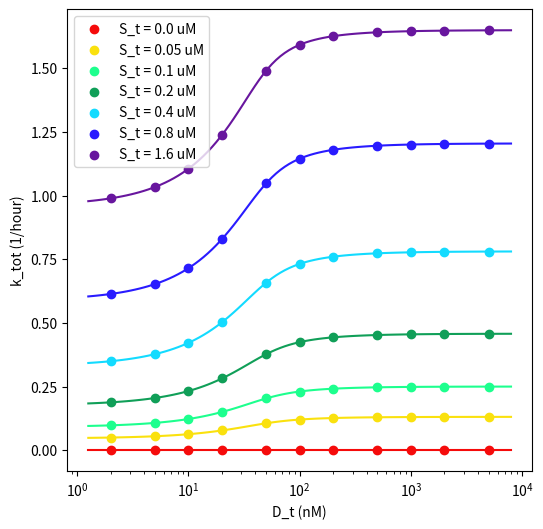
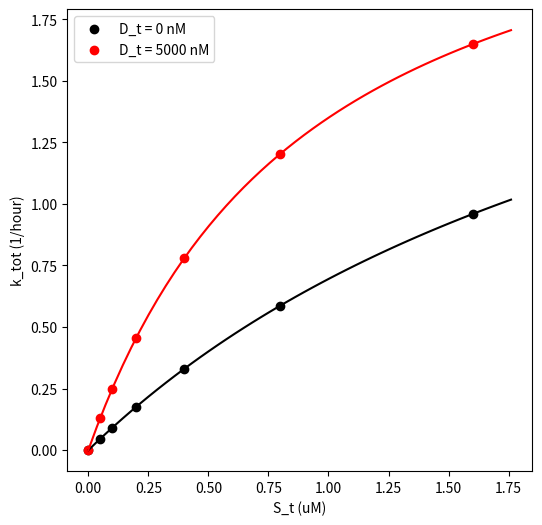

Python code for these plots, in order:
# MIT License

# Copyright (c) 2025 Dmitri Ivanov

# Permission is hereby granted, free of charge, to any person obtaining a copy
# of this software and associated documentation files (the "Software"), to deal
# in the Software without restriction, including without limitation the rights
# to use, copy, modify, merge, publish, distribute, sublicense, and/or sell
# copies of the Software, and to permit persons to whom the Software is
# furnished to do so, subject to the following conditions:

# The above copyright notice and this permission notice shall be included in all
# copies or substantial portions of the Software.

# THE SOFTWARE IS PROVIDED "AS IS", WITHOUT WARRANTY OF ANY KIND, EXPRESS OR
# IMPLIED, INCLUDING BUT NOT LIMITED TO THE WARRANTIES OF MERCHANTABILITY,
# FITNESS FOR A PARTICULAR PURPOSE AND NONINFRINGEMENT. IN NO EVENT SHALL THE
# AUTHORS OR COPYRIGHT HOLDERS BE LIABLE FOR ANY CLAIM, DAMAGES OR OTHER
# LIABILITY, WHETHER IN AN ACTION OF CONTRACT, TORT OR OTHERWISE, ARISING FROM,
# OUT OF OR IN CONNECTION WITH THE SOFTWARE OR THE USE OR OTHER DEALINGS IN THE
# SOFTWARE.

"""
This script simulates k_E3 catalytic rates for molecular glues 
by numerically solving a system of three mass-balance equations describing binding equilibria.

Features:
- Simulates k_E3 rates both with and without added experimental noise.
- Saves results as two separate .mat files for use by `glue_fit_sim_rates.py`.
- Generates theoretical plots of k_tot vs D_t and k_tot vs S_t.

Convergence Monitoring:
- Tracks potential convergence issues in `fsolve()` and prints warning messages.
- Warnings can generally be ignored unless discontinuities appear in the plots.
- If discontinuities occur, the reported (D_t, S_t) indices in the warnings can help 
  locate problematic parameter combinations.
- Such issues may be resolved by adjusting parameter values or the error tolerance `tol`
  in the function `rate_vs_D_t_fsolve_clue`.
"""


### This script simulates k_E3 rates (with experimental noise) and saves them into a
### file similar to the "<...>_fit2_<...>.mat" file generated by the "<...>_get_rates.py" script.
### The output of this script can be used to test performance of "<...>_glue_fit_rates.py" script
### for different levels of experimental noise and for different combinations of parameter values.

# ### =============================================================================
# ### SECTION 1: Initialization
# ### =============================================================================

# ### --- Import libraries and commands ---

import numpy as np
from scipy.optimize import least_squares, fsolve
import matplotlib.pyplot as plt
import scipy.io
from scipy.io import savemat


### --- Set parameters ---

# output file name
mat_file_name_1="file_name_glue_simulated_rates_no_noise.mat"
mat_file_name_2="file_name_glue_simulated_rates_with_noise.mat"

# Parameter values used for calculating simulated rates.
# Use the following units:
#   K_ED, K_ES, K_EDS in nM
#   k_cat_over_K_m in (1 / (mM·s)); for dBET1, BRD4 and cereblon system k_cat_over_K_m ~ 30 (1 / (mM·s))
K_ED = 10
K_ES = 2700
K_EDS = 900
k_cat_over_K_m = 18

#fractional noise level
noise=0.03

#background rate (degrader- and substrate-indepenent consumption of the E2-Ub substrate by the E3 ligase)
background_rate=1

# D_t concentrations (nM) for which k_E3 rates are simulated (use the same array as in the ..._glue_fit_rates.py script that is being tested)
D_t = np.array([0, 2, 5, 10, 20, 50, 100, 200, 500, 1000, 2000, 5000])

# E_t and S_t concentrations (nM) for which k_E3 rates are simulated (use the same arrays as in the ..._glue_fit_rates.py script that is being tested)
E_t = np.array([ 40, 40, 40, 40, 40, 40, 40])
S_t = np.array([ 0, 50, 100, 200, 400, 800, 1600])

# If there is a systematic bias in nominal total concentrations (E_t, S_t, D_t),
# apply a correction coefficient here (1.0 = no correction).
coef_1=1

# output fig1 name
fig1_name="file_name_glue_simulated_rates_vs_D_t.svg"

# output fig2 name
fig2_name="file_name_glue_simulated_rates_vs_S_t.svg"



# ### =============================================================================
# ### SECTION 2: Function Definitions
# ### =============================================================================

# ----- Compute [EDS] and [ES] and calculate the catalytic rate k_tot = k_cat_over_K_m * ([EDS] + [ES])

# This is the main function of the script.
# It numerically solves for the concentrations of three unknowns—[EDS], [ES], and free [S]—
# given total concentrations E_t, S_t, and D_t, and parameter values K_ED, K_ES, K_EDS, and k_cat_over_K_m.
# The solution is obtained by solving the system of mass conservation equations
# that describe molecular glue binding equilibria (see TPD_glue_system).
# The vector of unknowns is represented by array x: x[0] = [EDS], x[1] = [ES], x[2] = [S].

def rate_vs_D_t_fsolve_glue(K_ED, K_ES, K_EDS, E_t, S_t, D_t, k_cat_over_K_m, coef_1):
    kcat_Km_per_nM_per_h = k_cat_over_K_m * 3600 / 1_000_000  # Convert rate constant to per nM per hour
    rate = np.zeros((D_t.size, S_t.size))  # Initialize array for calculated rates with the same shape as k_E3
    tol = 0.01  # Tolerance for numerical error to allow small boundary violations
    # Generate initial guess x0 with random values within valid ranges
    x0=initial_guess(E_t[0],S_t[0],D_t[0])
    for j in range(S_t.size):
        for i in range(D_t.size):
            if not ((x0[0] <= min(E_t[j],S_t[j]* coef_1,D_t[i])) and (x0[0] >= 0) and
                    (x0[1] <= min(E_t[j],S_t[j]* coef_1)) and (x0[1] >= 0) and
                    (x0[2] <= S_t[j] * coef_1) and (x0[2] >= np.maximum(S_t[j] - E_t[j], 0))):
                x0=initial_guess(E_t[j],S_t[j],D_t[i])
            while True:
                # Define the system of equations to be solved
                fun = lambda x: TPD_glue_system(x, K_ED, K_ES, K_EDS, E_t[j], S_t[j], D_t[i], coef_1)
                # Solve for the root using fsolve
                x, _, ier, _ = fsolve(fun, x0, full_output=True)
                # Define error tolerance for root validation
                error = tol * min([l for l in [E_t[j], S_t[j] * coef_1, D_t[i]] if l != 0])

                # Check whether the root is within acceptable bounds
                if not ((x[0] <= min(E_t[j], S_t[j] * coef_1, D_t[i]) + error) and (x[0] >= -error) and
                       (x[1] <= min(E_t[j], S_t[j] * coef_1) + error) and (x[1] >= -error) and
                       (x[2] <= S_t[j] * coef_1 + error) and (x[2] >= np.maximum(S_t[j] - E_t[j],0)-error)):
                    print(f'[{i},{j}]: invalid root, retrying with new initial guess')
                    x0=initial_guess(E_t[j],S_t[j],D_t[i])
                    continue
                
                # Retry with a new guess if fsolve exceeded its iteration limit
                if ier != 1:
                    print(f'[{i},{j}]: fsolve() did not converge, retrying with new initial guess')
                    x0=initial_guess(E_t[j],S_t[j],D_t[i])
                    continue
                
                # Calculate the catalytic rate k_tot
                rate[i, j] = kcat_Km_per_nM_per_h * (x[0] + x[1])
                x0=x
                break
            
    return rate


# ----- System of three mass conservation equations for molecular glue binding equilibria

def TPD_glue_system(x, K_ED, K_ES, K_EDS, E_t, S_t, D_t, coef_1):
    # Initialize the output array F
    F = np.zeros(3)

    # The vector of unknowns is x: x[0] = [EDS], x[1] = [ES], x[2] = free [S]

    # Define the system of equations based on mass conservation and equilibrium binding
    F[0] = x[1] * K_ES + x[0] * K_EDS + x[1] * x[2] + x[0] * x[2] - E_t * x[2]
    F[1] = x[0] * x[2] * ((K_EDS * K_ED) / K_ES) + x[0] * x[1] * K_EDS + x[0] * x[1] * x[2] - D_t * x[1] * x[2]
    F[2] = x[0] + x[1] + x[2] - S_t * coef_1

    return F

def initial_guess(E_t, S_t, D_t):
    # x0[0]: random value between 0 and min(E_t, S_t, D_t)
    x0_0 = np.random.rand() * min(E_t, S_t, D_t)
    
    # x0[1]: random value between 0 and min(E_t, S_t)
    x0_1 = np.random.rand() * min(E_t, S_t)

    # x0[2]: random value between max(S_t - E_t, 0) and S_t
    lower_bound_2 = np.maximum(S_t - E_t, 0)
    upper_bound_2 = S_t
    x0_2 = np.random.rand() * (upper_bound_2 - lower_bound_2) + lower_bound_2

    return np.array([x0_0, x0_1, x0_2])



colors_rgb = [
    # (0, 0, 0),    
    (0.96, 0.043, 0.043),
    # (0.98, 0.62, 0.055),
    (0.98039216, 0.88235294, 0.05490196),
    # (0.77254902, 0.69803922, 0.07058824),
    # (0.54901961, 0.83921569, 0.09411765),
    (0.11372549, 1.        , 0.55686275),
    (0.0627451 , 0.62352941, 0.34509804),
    # (0.04705882, 0.6       , 0.69803922),
    (0.0745098 , 0.85882353, 1.        ),
    (0.16078431, 0.10588235, 1.        ),
    (0.40784314, 0.08627451, 0.61960784)
]



# ### =============================================================================
# ### SECTION 3: Calculate theoretical rates and output into two .mat files with and without noise added
# ### =============================================================================

# Initialize data storage
sim_rates_1 = np.zeros((D_t.size, S_t.size))
sim_rates_2 = np.zeros((D_t.size, S_t.size))
sim_rates_plus_noise = np.zeros((D_t.size, S_t.size))

# Call the external function rate_vs_D_t_fsolve to generate simulated k_tot rates for E_t, S_t and D_t array values using molecular glue equations.
sim_rates_1 = rate_vs_D_t_fsolve_glue(K_ED, K_ES, K_EDS, E_t, S_t, D_t, k_cat_over_K_m, coef_1)

# generate simulated k_E3 values by adding background_rate to k_tot values
sim_rates_2 = sim_rates_1 + background_rate

# add random noise to k_E3 values at the level specified by noise
sim_rates_plus_noise = np.random.normal(loc=sim_rates_2, scale=np.abs(sim_rates_2) * noise)

# Save data
savemat(mat_file_name_1, {'k_E3': sim_rates_2})
savemat(mat_file_name_2, {'k_E3': sim_rates_plus_noise})

# ------- Plot experimental and fitted k_tot vs D_t for different S_t concentrations

plt.figure(1, figsize=(6, 6))

# Define D_t range for plotting the fitted curves
D_t_range = np.logspace(np.log10(np.min(D_t[D_t != 0])) - 0.2, np.log10(np.max(D_t[D_t != 0])) + 0.2, 100)
# Compute theoretical curves for all S_t values
fitted_curves = rate_vs_D_t_fsolve_glue(K_ED, K_ES, K_EDS, E_t, S_t, D_t_range, k_cat_over_K_m, coef_1)
rate_data_values = rate_vs_D_t_fsolve_glue(K_ED, K_ES, K_EDS, E_t, S_t, D_t, k_cat_over_K_m, coef_1)

# Plot experimental points and corresponding fitted curves
for i in range(S_t.size):
    plt.scatter(D_t[:], rate_data_values[:, i], color=colors_rgb[i], facecolors=colors_rgb[i], label=f'S_t = {S_t[i]/1000} uM', clip_on=False)
    plt.plot(D_t_range, fitted_curves[:, i], '-', color=colors_rgb[i], clip_on=False)

plt.xlabel('D_t (nM)')
plt.ylabel('k_tot (1/hour)')
plt.legend()
plt.gca().set_yscale('linear')
plt.gca().set_xscale('log')
# plt.gca().set_xlim([1, 10000])
# plt.gca().set_ylim([-0.1, 4])
plt.savefig(fig1_name, format="svg")
# plt.show()

# ------- Plot k_tot vs S_t for minimal and maximal D_t values
# ------- This helps visualize how much the molecular glue enhances E3–substrate affinity

plt.figure(2, figsize=(6, 6))

# Define S_t range for plotting
S_t_range = np.linspace(0, S_t.max() * 1.1, 50)

# Generate E_t array of same size as S_t_range (assumes constant E_t across all S_t)
E_t_range = np.linspace(E_t[0], E_t[0], 50)

# Compute fitted curves for lowest and highest D_t values
min_max_D_t_rate_fits = rate_vs_D_t_fsolve_glue(K_ED, K_ES, K_EDS, E_t_range, S_t_range, np.array([D_t.min(), D_t.max()]), k_cat_over_K_m, coef_1)

# Plot experimental data and fitted curves for min and max D_t
plt.scatter(S_t[:]/1000, rate_data_values[np.argmin(D_t),:], color=(0,0,0), facecolors=(0,0,0), label=f'D_t = {np.min(D_t)} nM', clip_on=False)
plt.plot(S_t_range/1000, min_max_D_t_rate_fits[0,:], '-', color=(0,0,0), clip_on=False)
plt.scatter(S_t[:]/1000, rate_data_values[np.argmax(D_t),:], color=(1,0,0), facecolors=(1,0,0), label=f'D_t = {np.max(D_t)} nM', clip_on=False)
plt.plot(S_t_range/1000, min_max_D_t_rate_fits[1,:], '-', color=(1,0,0), clip_on=False)

plt.xlabel('S_t (uM)')
plt.ylabel('k_tot (1/hour)')
plt.legend()
plt.gca().set_yscale('linear')
plt.gca().set_xscale('linear')
# plt.gca().set_xlim([-2, 40])
# plt.gca().set_ylim([-0.1, 4])
plt.savefig(fig2_name, format="svg")
plt.show()
